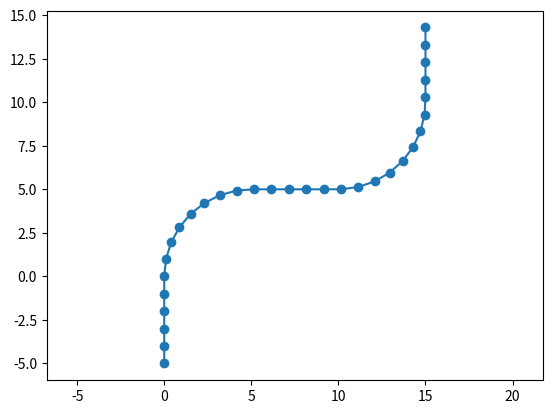

Write Python code to recreate this figure.
import numpy as np
from math import pi, sin, cos, asin, acos, atan2

class Point:

    def __init__(self, x, y, heading):
        self.x = x
        self.y = y
        self.dx = cos(heading)
        self.dy = sin(heading)

    def __str__(self):
        return f"({self.x:.2f}, {self.y:.2f}) + ({self.dx:.2f}, {self.dy:.2f})"

    def __repr__(self):
        return f"({self.x:.2f}, {self.y:.2f}) + ({self.dx:.2f}, {self.dy:.2f})"

def dist(p1, p2):
    return ((p2.x-p1.x)**2 + (p2.y-p1.y)**2)**0.5

def dist2intersect(p1, p2):
    dv = np.array([[p1.dx, -p2.dx], [p1.dy, -p2.dy]])
    lv = np.array([p2.x-p1.x, p2.y-p1.y])
    return np.linalg.solve(dv, lv)

def angle2intersect(p1, p2):
    return np.arccos(np.clip(np.dot([p1.dx, p1.dy], [p2.dx, p2.dy]), -1.0, 1.0))

def turn_dir(p1, p2):
    return np.cross([p1.dx, p1.dy], [p2.dx, p2.dy])

def dist2tangents(p1, p2, r):
    t_dir = turn_dir(p1, p2)
    rp1 = move(p1, 0, 0, t_dir*pi/2)
    rp2 = move(p2, 0, 0, t_dir*pi/2)
    dv = np.array([[p1.dx, -p2.dx], [p1.dy, -p2.dy]])
    lv = np.array([p2.x+r*rp2.dx-(p1.x+r*rp1.dx), p2.y+r*rp2.dy-(p1.y+r*rp1.dy)])
    return np.linalg.solve(dv, lv)

def move(p, dx, dy, dt):
    in_angle = atan2(p.dy, p.dx)
    new_heading = normalize_angle(in_angle + dt)
    return Point(p.x+dx, p.y+dy, new_heading)

def normalize_angle(a):
    """ Maintain angle between in range -pi <= a < pi """
    if a > pi:
        return a - 2*pi
    elif a < -pi:
        return a + 2*pi
    else:
        return a

def shortest_route(s, g, min_rad, min_straight, heading_tol, location_tol, spacing):
    """ An SCS path is an SCSCS path where the straight length is 0.
    If this invalidates our minimum straight length then we need to
    increase the bend radius to make the turn in an SCS. 
    """
    if abs(angle2intersect(s, g)) < heading_tol:
        d = dist(s, g)
        if d > min_straight:
            return straight_points(s, g, spacing)[0]
    # find tangent points
    st = Point(s.x+min_straight*s.dx, s.y+min_straight*s.dy, atan2(s.dy, s.dx))
    gt = Point(g.x-min_straight*g.dx, g.y-min_straight*g.dy, atan2(g.dy, g.dx))
    # and the start and goal turn directions
    st_dir = turn_dir(st, gt)
    gt_dir = turn_dir(gt, st)
    # get the centres of both arcs
    sc = move(st, 0, 0, st_dir*2/pi)
    sc.x += min_rad*sc.dx
    sc.y += min_rad*sc.dy
    gc = move(gt, 0, 0, gt_dir*pi/2)
    gc.x += min_rad*gc.dx
    gc.y += min_rad*gc.dy
    dc = dist(sc, gc)
    # if we can fit a valid straight length in:
    if ((st_dir == gt_dir and dc > min_straight)
        or (st_dir != gt_dir and (dc**2 - (2*min_rad)**2)**0.5 > min_straight)):
            return SCSCS_point(s, st, sc, st_dir, g, gt, gc, gt_dir, min_rad, spacing)
    else:
        # figure out whether we need a SCSCSCS path, or just a SCS path
        pass

def path(s, g, bends=[], spacing=1):
    """ Construct a path from s to g, at increments of spacing, around
    each bend listed in bends. Bends are defined by (bs, bg, bc, d).
    """
    p = [s]
    # if we just have a straight path
    if len(bends) == 0:
        return p.extend(straight_points(s, g, spacing)[0])
    else:
        # build up a path
        # first straight
        sb = bends[0][0]
        if s.x != sb.x or s.y != sb.y:
            pts, lo = straight_points(s, sb, spacing)
            p.extend(pts)
        # loop through each bend
        for n in range(len(bends) - 1):
            b = bends[n]
            nb = bends[n+1]
            # arc
            pts, lo = bend_points(b, spacing, lo)
            p.extend(pts)
            # then straight
            if b[1].x != nb[0].x or b[1].y != nb[0].y :
                pts, lo = straight_points(b[1], nb[0], spacing, lo)
                p.extend(pts)
        # last bend
        b = bends[-1]
        pts, lo = bend_points(b, spacing, lo)
        p.extend(pts)
        # last straight
        bg = b[1]
        if (g.x != bg.x or g.y != bg.y 
            or g.dx != bg.dx or g.dy != bg.dy):
            p.extend(straight_points(bg, g, spacing, lo)[0])
        return p

def tangent_points(sc, s_rad, st_dir, gc, g_rad, gt_dir):
    # distance between arc centres
    dc = dist(sc, gc)
    # if we're looking for an outer tangent
    if st_dir*gt_dir > 0:
        da = atan2(gc.y-sc.y, gc.x-sc.y)
        dt = dc
    else:
        da = atan2(gc.y-sc.y, gc.x-sc.y) + st_dir * asin((s_rad+g_rad)/dc)
        dt = (dc**2 - (s_rad+g_rad)**2)**0.5
    da = normalize_angle(da)
    # normal vector points from centre of sc to tp
    vn = normalize_angle(da - st_dir * pi / 2)
    # start point is s_rad along vn from sc, heading is da
    ts = Point(sc.x+s_rad*cos(vn), sc.y+s_rad*sin(vn), da)
    # end point is dt along da from start point, heading is da
    te = Point(ts.x+dt*cos(da), ts.y+dt*sin(da), da)

    return ts, te

def straight_points(s, g, spacing, leftover=0):
    ds = spacing - leftover
    sp = Point(s.x + ds*s.dx, s.y + ds*s.dy, atan2(s.dy, s.dx))
    d = dist(sp, g)
    incs = int(d/spacing)
    lo = d - incs*spacing 
    xs = np.linspace(sp.x, sp.x+sp.dx*incs, incs+1)
    ys = np.linspace(sp.y, sp.y+sp.dy*incs, incs+1)
    heading = atan2(sp.dy, sp.dx)
    return [Point(x, y, heading=heading) for x, y in np.stack((xs, ys), axis=-1)], lo

def bend_points(bend, spacing, leftover=0):
    bs, bg, bc, d = bend[0], bend[1], bend[2], bend[3]
    r = dist(bs, bc)
    # theta start is normal to bs
    vs = move(bs, bc.x-bs.x, bc.y-bs.y, -d*pi/2)
    vg = move(bg, bc.x-bg.x, bc.y-bg.y, -d*pi/2)
    # move it for leftover
    dt = d * (spacing-leftover) / r
    vs = move(vs, 0, 0, dt)
    # get number of whole increments
    ts = atan2(vs.dy, vs.dx)
    tg = atan2(vg.dy, vg.dx)
    tt = angle_between(vs, vg, d)
    dt = d * spacing / r
    inc = int(tt / dt)
    tl = np.linspace(ts, ts + inc*dt, inc+1)
    p = [Point(bc.x+r*cos(t), bc.y+r*sin(t), t + d*pi/2) for t in tl]
    leftover = abs(abs(tg)-abs(tl[-1])) * r
    return p, leftover

def angle_between(s, g, d):
    # dot product between [x1, y1] and [x2, y2]
    dot = s.dx*g.dx + s.dy*g.dy   
    # determinant   
    det = s.dx*g.dy - s.dy*g.dx   
    # anti-clockwise angle
    angle = atan2(det, dot)
    if d*angle < 0:
        if angle >= 0:
            angle -= 2 * pi
        else:
            angle += 2 * pi
    return angle

if __name__ == '__main__':

    import matplotlib.pyplot as plt

    s = Point(0, -5, pi/2)
    g = Point(15, 15, pi/2)
    bends = [(Point(0,0,pi/2), Point(5,5,0), Point(5,0,0), -1),
             (Point(10, 5, 0), Point(15, 10, pi/2), Point(10, 10, 0), 1)]
    path = path(s, g, bends, 1)
    pts = np.array([[p.x, p.y] for p in path])
    plt.plot(pts[:,0], pts[:,1])
    plt.scatter(pts[:,0], pts[:,1])
    plt.axis('equal')
    plt.show()